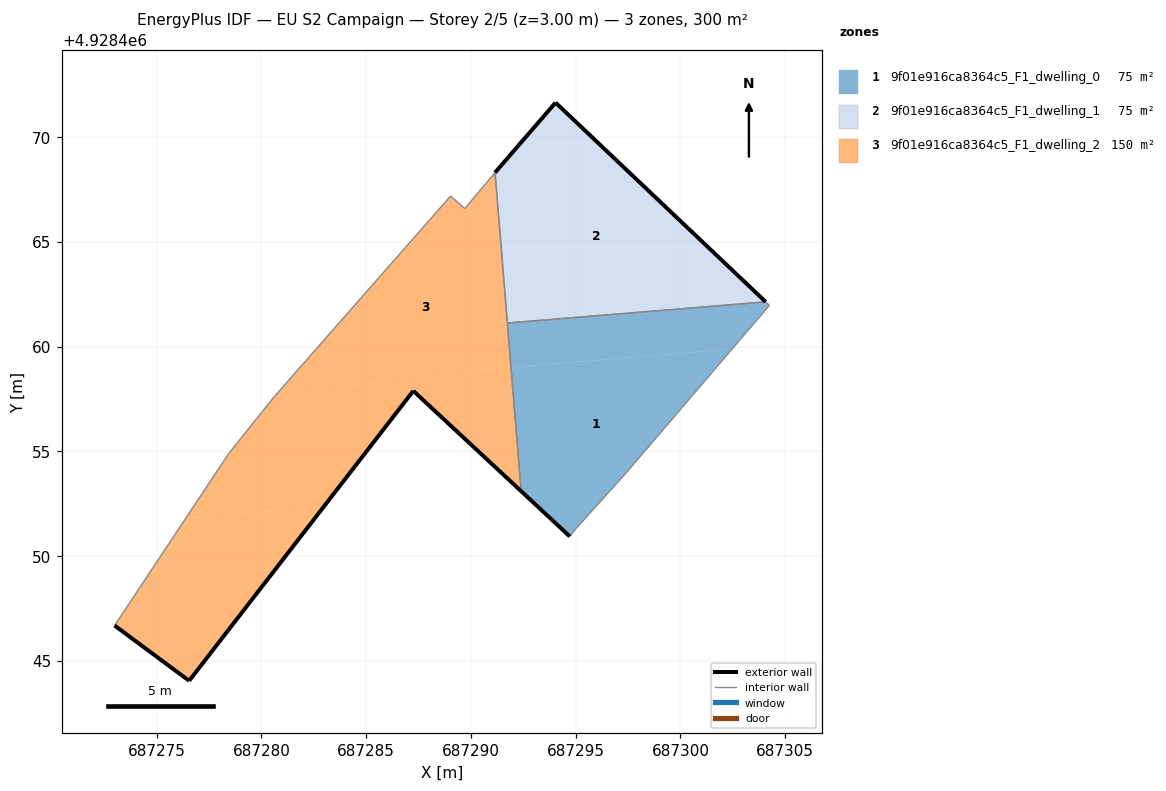
=== STOREY PLAN SPEC (per zone: floor XY polygon, exterior-wall plan segments, windows/doors) ===
zone 1: 9f01e916ca8364c5_F1_dwelling_0  (75.0 m²)
  floor: (687297.40, 4928453.96) (687302.46, 4928459.88) (687291.91, 4928459.01) (687292.40, 4928453.10) (687294.72, 4928450.94) (687295.04, 4928451.34)
  floor: (687302.46, 4928459.88) (687304.25, 4928461.97) (687304.07, 4928462.14) (687291.74, 4928461.13) (687291.91, 4928459.02)
  exterior wall: (687294.72, 4928450.94) – (687292.40, 4928453.10)  [3.2 m]
  interior walls: 6
zone 2: 9f01e916ca8364c5_F1_dwelling_1  (75.1 m²)
  floor: (687304.07, 4928462.14) (687294.04, 4928471.65) (687291.15, 4928468.31) (687291.74, 4928461.13)
  exterior wall: (687291.15, 4928468.31) – (687294.04, 4928471.65)  [4.4 m]
  exterior wall: (687294.04, 4928471.65) – (687304.07, 4928462.14)  [13.8 m]
  interior walls: 2
zone 3: 9f01e916ca8364c5_F1_dwelling_2  (150.1 m²)
  floor: (687280.56, 4928449.24) (687280.57, 4928449.25) (687281.60, 4928450.58) (687281.63, 4928450.62) (687282.96, 4928452.34) (687276.39, 4928451.81) (687276.21, 4928451.54) (687276.10, 4928451.38) (687276.03, 4928451.28) (687275.54, 4928450.53) (687275.51, 4928450.48) (687275.40, 4928450.32) (687274.45, 4928448.89) (687274.34, 4928448.73) (687272.99, 4928446.69) (687276.55, 4928444.05)
  floor: (687282.96, 4928452.34) (687287.25, 4928457.89) (687287.34, 4928458.01) (687286.94, 4928458.38) (687280.85, 4928457.88) (687280.66, 4928457.67) (687280.61, 4928457.61) (687278.90, 4928455.47) (687278.44, 4928454.90) (687276.39, 4928451.81)
  floor: (687292.40, 4928453.10) (687291.91, 4928459.01) (687288.06, 4928458.70) (687287.94, 4928458.54) (687286.87, 4928458.45) (687287.34, 4928458.01) (687287.25, 4928457.89)
  floor: (687291.91, 4928459.02) (687291.15, 4928468.31) (687291.03, 4928468.17) (687289.71, 4928466.59) (687289.03, 4928467.19) (687280.98, 4928458.03) (687280.85, 4928457.88) (687286.94, 4928458.38) (687286.87, 4928458.45) (687287.94, 4928458.54) (687288.06, 4928458.70)
  exterior wall: (687292.40, 4928453.10) – (687287.25, 4928457.89)  [7.0 m]
  exterior wall: (687287.25, 4928457.89) – (687276.55, 4928444.05)  [17.5 m]
  exterior wall: (687276.55, 4928444.05) – (687272.99, 4928446.69)  [4.4 m]
  interior walls: 8

=== DERIVED (storey summary) ===
Building: EU S2 Campaign
Storey: 2 of 5  (floor level z = 3.00 m)
Storey gross floor area: 300.2 m²
Zones on this storey: 3
  - 9f01e916ca8364c5_F1_dwelling_0: floor 75.0 m²; exterior wall 3.2 m (9.5 m²); WWR 0.0%
  - 9f01e916ca8364c5_F1_dwelling_1: floor 75.1 m²; exterior wall 18.2 m (54.7 m²); WWR 0.0%
  - 9f01e916ca8364c5_F1_dwelling_2: floor 150.1 m²; exterior wall 29.0 m (86.9 m²); WWR 0.0%
Zone adjacency (shared interzone walls):
  - 9f01e916ca8364c5_F1_dwelling_0 ↔ 9f01e916ca8364c5_F1_dwelling_1
  - 9f01e916ca8364c5_F1_dwelling_0 ↔ 9f01e916ca8364c5_F1_dwelling_2
  - 9f01e916ca8364c5_F1_dwelling_1 ↔ 9f01e916ca8364c5_F1_dwelling_2